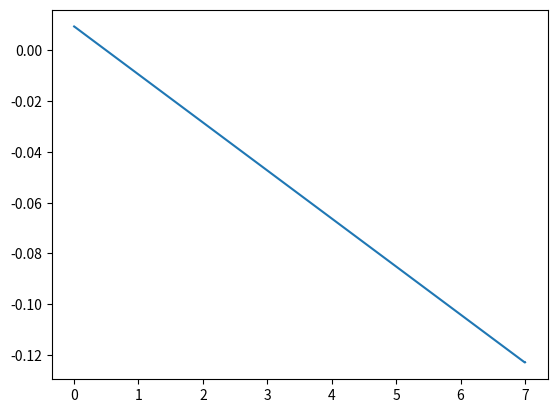

Write the Python code that produced this figure.
import numpy as np
import matplotlib.pyplot as plt
from sympy import E


################################################################################################
############################### NUMEROW RELATED FUNCTIONS ######################################
################################################################################################

#!!!!!!!!!!!!!!!!!!!!!!!!!!!!!!!!!!!!!!!!!
#! Applying Numerow method to solve 
#!    d^2 Y(x)
#!    _______  =  - G(x)*Y(X) + S(X)
#!      d x^2
#!
#! by integration from inside ( X(1) ) to outside ( X(NR) )
#! ASSUMING PROPER INITIAL VALUES AT THE BOUNDARY!!!
#!
#!!!!!!!!!!!!!!!!!!!!!!!!!!!!!!!!!!!!!!!!!
 
def numerow_from_outside(y,g,s,n,dr):
#!###########################################################
#!   TODO: ENTER APPROPRIATE NUMEROW EXPRESSION HERE
#!###########################################################
    for i in np.arange(n-2, 1, -1):
        y[i+1]=(2*y[i]*(1-5*dr**2*g[i]/12)-y[i-1]*(1+dr**2*g[i-1]/12)+dr**2*(s[i+1]+10*s[i]+s[i-1])/12)/(1+dr**2*g[i+1]/12)
    return y

def numerow_from_inside(y,g,s,n,dr):
#!###########################################################
#!   TODO: ENTER APPROPRIATE NUMEROW EXPRESSION HERE
#!###########################################################
    for i in np.arange(2, n-1):
        y[i-1]=-(y[i+1]*(1+dr**2*g[i+1]/12)-2*y[i]*(1-5*dr**2*g[i]/12)-dr**2*(s[i+1]+10*s[i]+s[i-1])/12)/(1+dr**2*g[i-1]/12)
    return y


#######################################################################################
############################ Poisson-solver related functions  ########################
#!!!!!!!!!!!!!!!!!!!!!!!!!!!!!!!!!!!!!!!!!!!!!!!!
#!
#! solve the  Poisson equation
#!
#!    d^2 UPOT(x)
#!    ___________  =  - URHO(X)
#!      d x^2
#!
#!!!!!!!!!!!!!!!!!!!!!!!!!!!!!!!!!!!!!!!!!!!!!!!!
#######################################################################################

def init_upot(r,n):
    upot=np.zeros(n)
#!###########################################################
#!   TODO: SET PROPEER INITIAL VALUES FOR THE POTENTIAL
#!         NEEDED BY NUMEROW METHOD (2 lines)
#!###########################################################
    upot[-1] = 1
    upot[-2] = 1
    return upot


def calc_urho(u,r,n):
    urho=np.zeros(n)
#!###########################################################
#!   TODO: CALCULATE CHARGE DENSITY HERE (2 lines)
#!###########################################################
    for i in range(n):
        urho[i] = u[i]**2 / r[i]
    return urho


def solve_poisson(upsi,erep,r,n,dr):
# arrays used for numerow method

    # array needed for numerow method
    g=np.zeros(n)

    upot=np.zeros(n)
#!###########################################################
#!   TODO: CALL THE THREE REQUIRED FUNCTIONS IN THE CORRECT ORDER
#!         TO OBTAIN THE SOLUTION FOR THE POISSON EQUATION HERE (3 lines)
#!###########################################################
    urho = calc_urho(upsi, r, n)
    upot = init_upot(r, n)
    y = numerow_from_outside(upsi, g, -urho, n, dr)
    
    erep=0.0
#!###########################################################
#!   TODO: ENTER APPROPRIATE EXPRESSION FOR
#!         REPULSION ENERGY HERE
#!###########################################################
    for i in np.arange(0,n-1,1):
        erep = erep + urho[i] * upot[i]

    print('Electron repulsion energy:',erep)
    
    for i in np.arange(0,n-1,1):
        pot[i]=upot[i]/r[i]
    
    return pot


#######################################################################################
############################ Schroedinger-solver related functions  ####################
#######################################################################################

#######################################################################################
#!!!!!!!!!!!!!!!!!!!!!!!!!!!!!!!!!!!!!!!!!!!!!!!!
#!
#!   Calculate function g(x) for radial Schroedinger equation in 
#!   the way it is needed for the numerow method (depends on Z, E and \phi(r) ) )
#!
#!!!!!!!!!!!!!!!!!!!!!!!!!!!!!!!!!!!!!!!!!!!!!!!!
#######################################################################################

def calc_g(e,z,r,pot,n):
    g=np.zeros(n)
#!###########################################################
#!   TODO: CALCULATE THE FUNCTION G(X) FOR THE RADIAL SCHROEDINGER EQUATION AS NEEDED BY THE NUMEROW METHOD
#!###########################################################
    for i in range(n):
        g[i] = 2 * (e+z/r[i]-pot[i])
    return g

############################### Initialize u(r) at core to solve Schroedinger equation #####

#!!!!!!!!!!!!!!!!!!!!!!!!!!!!!!!!!!!!!!!!!!!!!!!!
#!
#!  Set proper initial values of U at the boundary
#!  as needed by the Numerow method to solve the Schroedinger equation.
#!
#!!!!!!!!!!!!!!!!!!!!!!!!!!!!!!!!!!!!!!!!!!!!!!!!

def init_u_for_se(r,z,n):
    u=np.zeros(n)
#!###########################################################
#!   TODO: SET PROPEER INITIAL VALUES FOR THE WAVEFUNCTION (U)
#!         NEEDED BY NUMEROW METHOD (2 lines)
#!###########################################################
    for i in range(n):
        u[i] = r[i]*(1-z*r[i])
    return u
    
############################### Normalize u(r) ################################################

#!!!!!!!!!!!!!!!!!!!!!!!!!!!!!!!!!!!!!!!!!!!!!!!!
#!
#!  Normalize U properly
#!
#!!!!!!!!!!!!!!!!!!!!!!!!!!!!!!!!!!!!!!!!!!!!!!!!

def normalize_u(u,r,z,n,dr):
    norm=0
#!###########################################################
#!   TODO: Complete this routine to normalize U() (approximately 3 lines)
#!###########################################################
    for i in range(n):
        norm = norm + dr*u[i]**2
    
    return u / np.sqrt(norm)

#################################### Count nodes in function u ################################

def count_nodes(u,n):
    nodes=0
#!###########################################################
#!   TODO: Complete this function to compute the number of nodes of the function U() (approximately 3 lines)
#!###########################################################
    for i in range(0, n-1):
        if (u[i] * u[i+1] < 0):
            nodes = nodes + 1
    return nodes


############################ Solve radial Schroedinger equation for a given potential ##########
############################ emin and emax specifiy energy window  ##########

def solve_se(z,pot,n,tol,r,dr):
############# initialize energy window in which the ground state energy should be searched for
    emax=0.0
    emin=-20.0
# arrays used for numerow method
    s=np.zeros(n)
    g=np.zeros(n)
# initialize radial wavefunction
    u=init_u_for_se(r,z,n)
# guess for energy of wavefunction
    e=(emax+emin)/2.0
    
#!###########################################################
#!   TODO: CONSTRUCT A WHILE LOOP THAT FINDS THE SOLUTION TO THE SCHROEDINGER EQUATION:
#
#!         CALL THE REQUIRED ROUTINES IN THE CORRECT ORDER
#!         TO OBTAIN THE SOLUTION FOR THE SCHROEDINGER EQUATION FOR EACH TRIAL ENERGY
#!         (about 6 lines)
#!
#!         ONCE THE WAVEFUNCTIOM HAS BEEN OBTAINED COMPUTE ITS NUMBER OF NODES AND
#!         MODIFY EMIN and EMAX ACCORDINGLY. COMPUTE NEW TRIAL ENERGY
#!         (about 4 lines lines)
#!###########################################################
    zs = 0
    while (np.abs(e-zs) > tol):
        zs = e
        u = init_u_for_se(r, z, n)
        g = calc_g(e, z, r, pot, n)
        u = numerow_from_inside(u, g, s, n, dr)
        u = normalize_u(u,r,z,n,dr)

        nodes = count_nodes(u, n)
        if nodes > 1:
            emin = e
        else:
            emax = e
        e=(emax+emin)/2.0
    print('Schroedinger equation energy=',e)
    return u



############# Define prarameters for radial grid
n =2000
rmax =7.0
rmin=rmax/(n+1)
dr=abs(rmax-rmin)/(n-1)

############# initialize radial grid points
r = np.linspace(rmin,rmax,n)
############# charge of helium core
z=2.0

############# initialize electronic radial potential to zero for He+
pot = np.zeros(n)

############# desired convergence parameter of ground state energy
tol=0.000001

############# solve radial Schroedinger equation for radial wavefunction
upsi=solve_se(z, pot, n, tol, r, dr)

erep=0.0
pot=solve_poisson(upsi, erep, r, n, dr)

for iteration in np.arange(0,10,1):
    print('Iteration ',iteration,' of self-consistent field cycle.')
    upsi=solve_se(z,pot,n,tol,r,dr)
    pot=solve_poisson(upsi,erep,r,n,dr)


plt.figure()
plt.plot(r,upsi/r)
plt.show()
